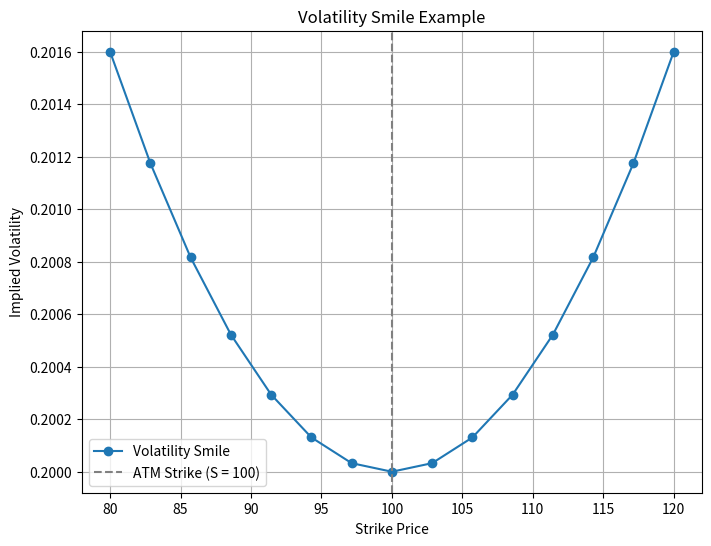

Source code (Python):
import matplotlib.pyplot as plt
import numpy as np
from scipy.stats import norm

# Black-Scholes price function
def black_scholes(S, K, T, r, sigma, option_type='call'):
    d1 = (np.log(S / K) + (r + 0.5 * sigma**2) * T) / (sigma * np.sqrt(T))
    d2 = d1 - sigma * np.sqrt(T)
    if option_type == 'call':
        return S * norm.cdf(d1) - K * np.exp(-r * T) * norm.cdf(d2)
    elif option_type == 'put':
        return K * np.exp(-r * T) * norm.cdf(-d2) - S * norm.cdf(-d1)

# Bisection Solver
def bisection_solver(f, low, high, tol=1e-6, max_iter=100):
    for _ in range(max_iter):
        mid = (low + high) / 2
        value = f(mid)
        if abs(value) < tol:
            return mid
        elif value > 0:
            high = mid
        else:
            low = mid
    return (low + high) / 2

# General implied volatility function
def implied_volatility(S, K, T, r, market_price, option_type, solver, **kwargs):
    def f(sigma):
        return black_scholes(S, K, T, r, sigma, option_type) - market_price
    return solver(f, 1e-9, 5.0, **kwargs)

# Parameters
S = 100  # Underlying price
T = 0.5  # Time to maturity (fixed for smile)
r = 0.05 # Risk-free rate
option_type = 'call'

# Strike prices
strike_prices = np.linspace(80, 120, 15)

# Simulate market prices with a smile-shaped volatility
def generate_market_price(S, K, T, r, base_volatility, smile_factor=0.2):
    # Smile factor exaggerates the volatility for strikes far from ATM
    distance = abs(K - S) / S  # Relative distance from ATM
    implied_vol = base_volatility * (1 + smile_factor * distance**2)
    return black_scholes(S, K, T, r, implied_vol, option_type)

base_volatility = 0.2  # ATM volatility
market_prices = [generate_market_price(S, K, T, r, base_volatility) for K in strike_prices]

# Compute implied volatilities for the smile
implied_vols = [
    implied_volatility(S, K, T, r, market_price, option_type, bisection_solver)
    for K, market_price in zip(strike_prices, market_prices)
]

# Plot the volatility smile
plt.figure(figsize=(8, 6))
plt.plot(strike_prices, implied_vols, marker='o', label="Volatility Smile")
plt.axvline(S, color='gray', linestyle='--', label="ATM Strike (S = 100)")
plt.title("Volatility Smile Example")
plt.xlabel("Strike Price")
plt.ylabel("Implied Volatility")
plt.grid(True)
plt.legend()
plt.show()
